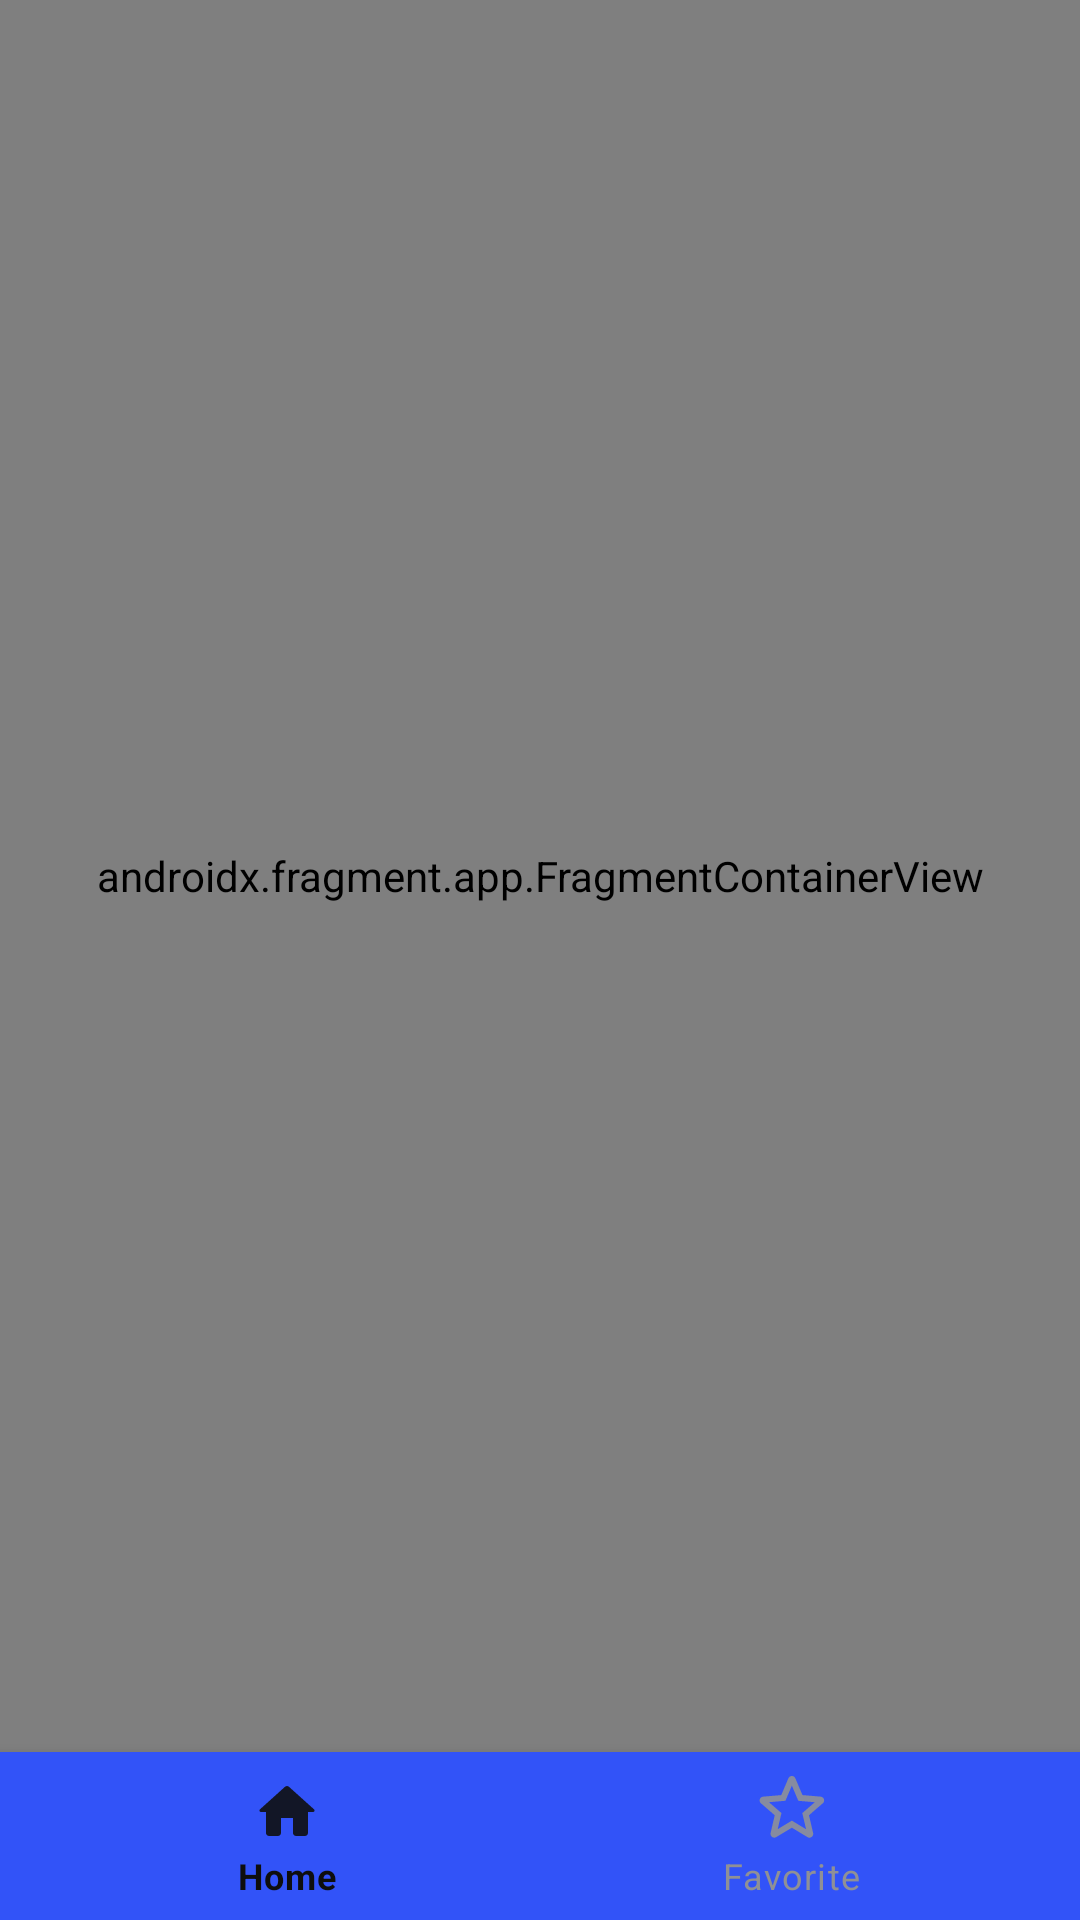

Android layout source for this screen:
<!-- AndroidManifest.xml: application theme Theme.ArmTravel -->
<!-- res/layout/activity_home.xml -->
<layout xmlns:android="http://schemas.android.com/apk/res/android"
    xmlns:app="http://schemas.android.com/apk/res-auto"
    xmlns:tools="http://schemas.android.com/tools">

    <data>
        <variable
            name="homeActivity"
            type="com.exsample.armtravel.ui.HomeActivity" />

    </data>

    <androidx.constraintlayout.widget.ConstraintLayout
        android:layout_width="match_parent"
        android:layout_height="match_parent"
        tools:context=".home.HomeActivity">

        <androidx.fragment.app.FragmentContainerView
            android:id="@+id/nav_host_container"
            android:name="com.exsample.armtravel.ui.DispatchInsetsNavHostFragment"
            android:layout_width="match_parent"
            android:layout_height="0dp"
            android:layout_above="@id/bottomNavigationView"
            android:tag="home_host_fragment"
            app:layout_constraintBottom_toTopOf="@+id/bottomNavigationView"
            app:layout_constraintTop_toTopOf="parent" />

        <com.google.android.material.bottomnavigation.BottomNavigationView
            android:id="@+id/bottomNavigationView"
            android:layout_width="match_parent"
            android:layout_height="56dp"
            android:layout_alignParentBottom="true"
            android:background="@color/bottom_navigation_bar_color"
            app:itemIconTint="@drawable/color_bottom_bar"
            app:itemTextColor="@drawable/color_bottom_bar"
            app:labelVisibilityMode="labeled"
            app:layout_constraintBottom_toBottomOf="parent"
            app:menu="@menu/menu_home_bottom_navigation_bar" />


    </androidx.constraintlayout.widget.ConstraintLayout>
</layout>
<!-- resources referenced by this layout -->
<resources>
  <color name="bottom_navigation_bar_color">#3253F8</color>
  <!-- drawable color_bottom_bar (drawable) -->
  <?xml version="1.0" encoding="utf-8"?>
  <selector xmlns:android="http://schemas.android.com/apk/res/android">
  
      <item android:color="@color/color_cod_gray_dark" android:state_checked="true" />
      <item android:color="@color/color_cod_gray_dark" android:state_selected="true" />
      <item android:color="@color/color_manatee" />
  
  </selector>
  <style name="Theme.ArmTravel" parent="Theme.MaterialComponents.DayNight.DarkActionBar">
          
          <item name="colorPrimary">@color/purple_500</item>
          <item name="colorPrimaryVariant">@color/purple_700</item>
          <item name="colorOnPrimary">@color/white</item>
          
          <item name="colorSecondary">@color/teal_200</item>
          <item name="colorSecondaryVariant">@color/teal_700</item>
          <item name="colorOnSecondary">@color/black</item>
          
          <item name="android:statusBarColor" tools:targetApi="l">?attr/colorPrimaryVariant</item>
          
      </style>
  <color name="color_cod_gray_dark">#0e0e0e</color>
  <color name="color_manatee">#8f9096</color>
  <color name="purple_500">#FF6200EE</color>
  <color name="purple_700">#FF3700B3</color>
  <color name="white">#FFFFFFFF</color>
  <color name="teal_200">#FF03DAC5</color>
  <color name="teal_700">#FF018786</color>
  <color name="black">#FF000000</color>
</resources>
